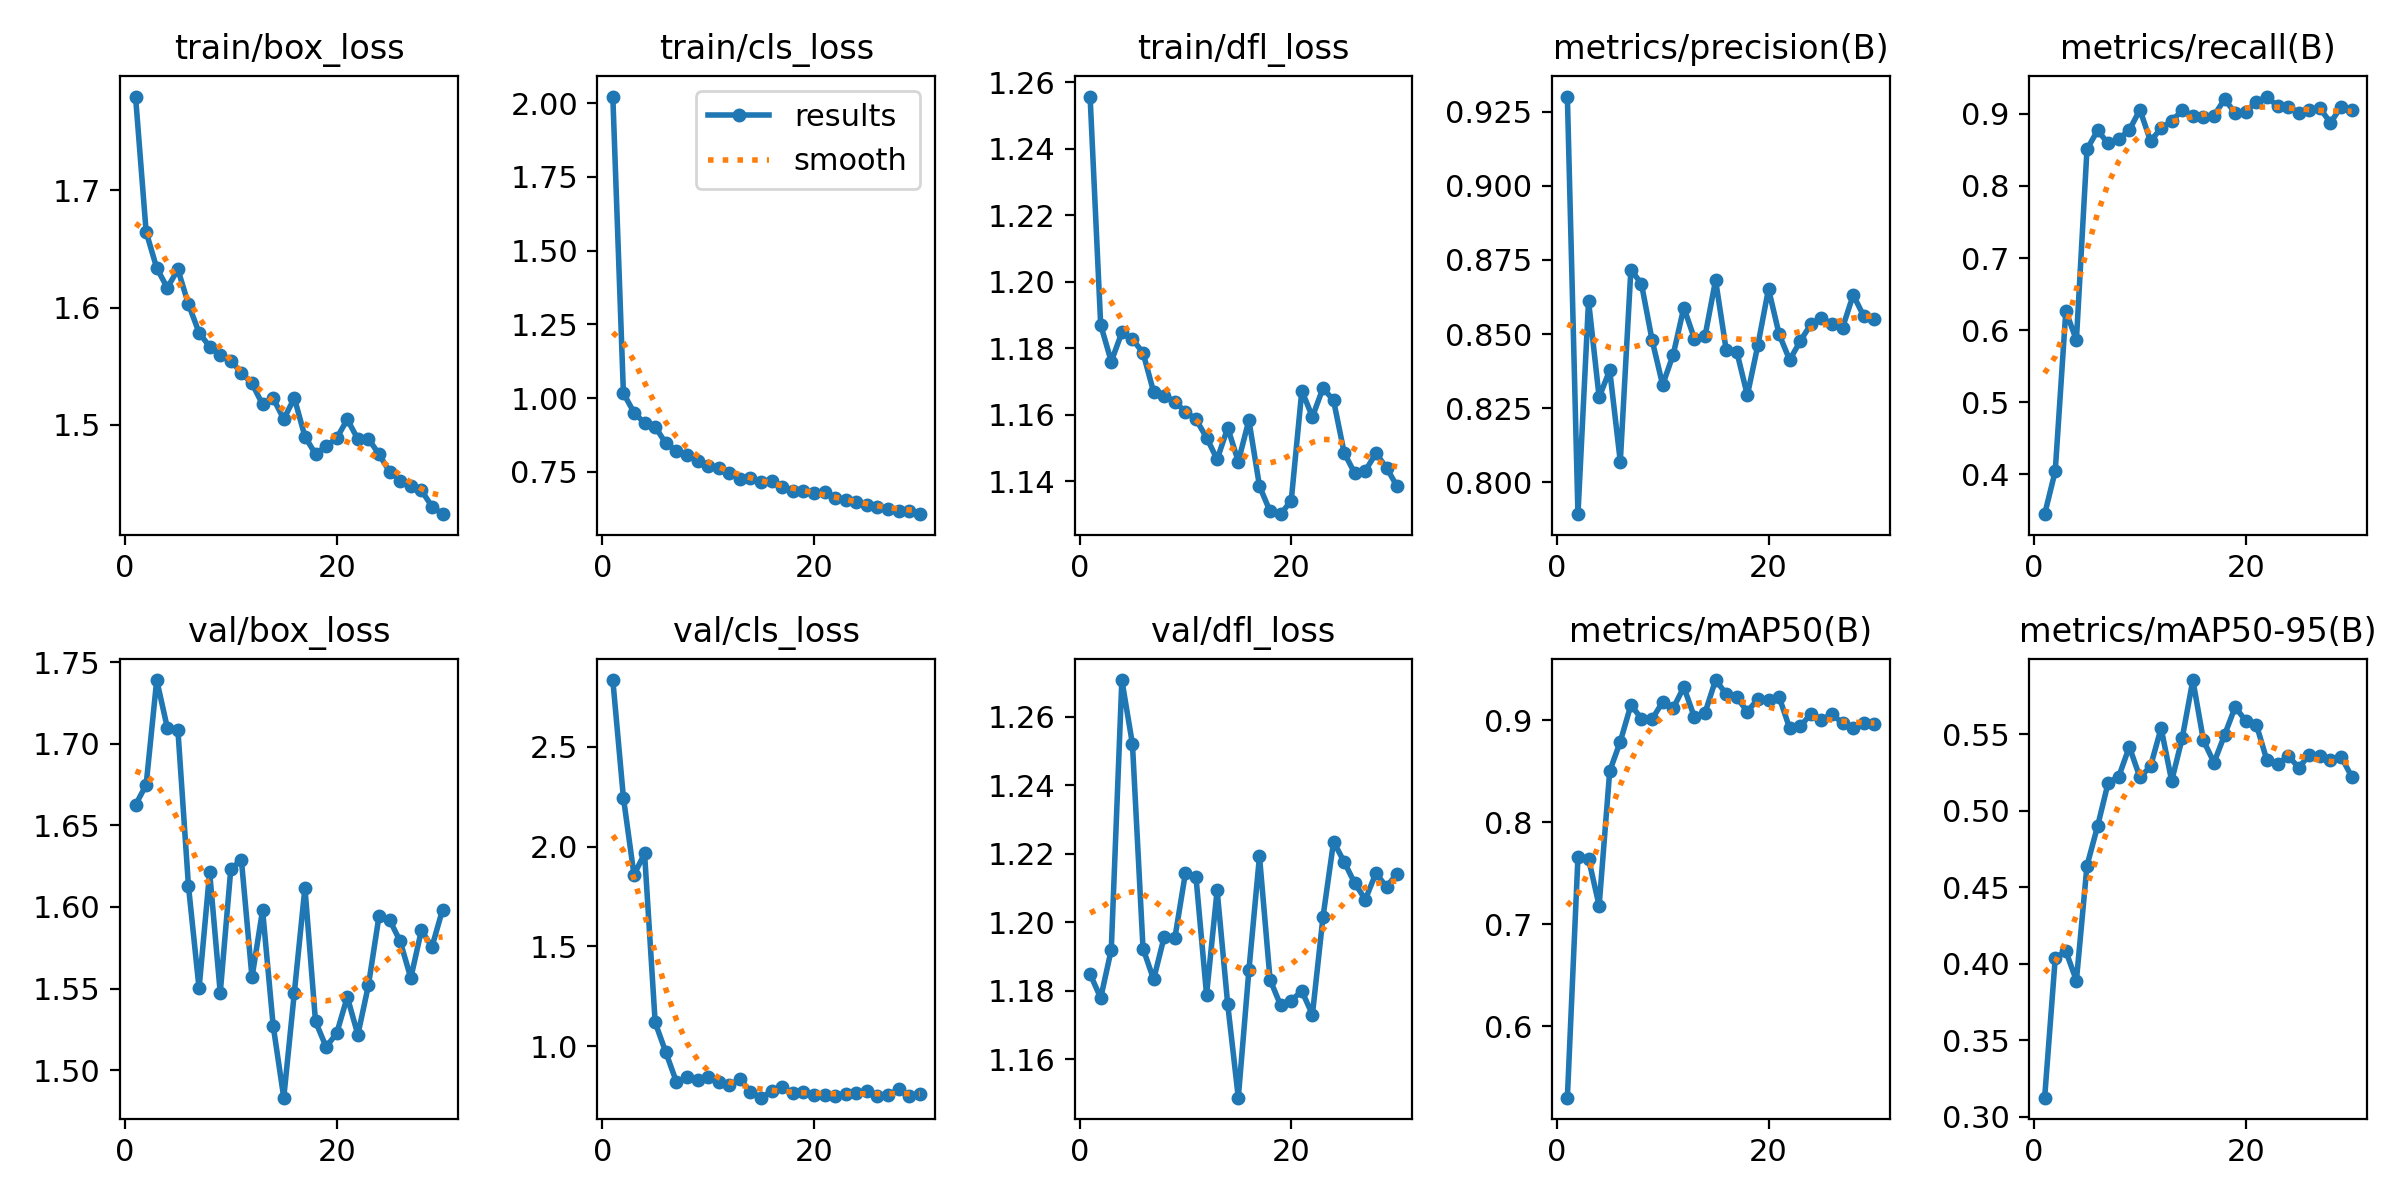

The table this chart was drawn from, first rows:
epoch, time, train/box_loss, train/cls_loss, train/dfl_loss, metrics/precision(B), metrics/recall(B), metrics/mAP50(B), metrics/mAP50-95(B), val/box_loss, val/cls_loss, val/dfl_loss, lr/pg0, lr/pg1, lr/pg2
1, 76.69, 1.78, 2.022, 1.256, 0.9301, 0.3444, 0.5302, 0.3125, 1.663, 2.836, 1.185, 0.0005001, 0.0005001, 0.0005001
2, 105.3, 1.665, 1.017, 1.187, 0.7893, 0.4042, 0.7662, 0.4037, 1.675, 2.246, 1.178, 0.0009833, 0.0009833, 0.0009833
3, 137.8, 1.634, 0.9513, 1.176, 0.8612, 0.6265, 0.7644, 0.4084, 1.739, 1.859, 1.192, 0.001432, 0.001432, 0.001432
4, 169.6, 1.617, 0.9153, 1.185, 0.8287, 0.5861, 0.7184, 0.3891, 1.71, 1.966, 1.271, 0.001502, 0.001502, 0.001502
5, 202.6, 1.632, 0.9028, 1.183, 0.8378, 0.8509, 0.8501, 0.4642, 1.709, 1.119, 1.252, 0.001447, 0.001447, 0.001447
6, 234.8, 1.603, 0.8477, 1.179, 0.807, 0.8771, 0.8791, 0.49, 1.613, 0.9705, 1.192, 0.001392, 0.001392, 0.001392
7, 267.2, 1.579, 0.8212, 1.167, 0.8718, 0.8591, 0.9149, 0.5184, 1.55, 0.822, 1.183, 0.001337, 0.001337, 0.001337
8, 298, 1.567, 0.8086, 1.166, 0.8669, 0.8654, 0.9016, 0.5224, 1.621, 0.8433, 1.196, 0.001282, 0.001282, 0.001282
9, 329.4, 1.56, 0.7883, 1.164, 0.848, 0.8777, 0.9011, 0.542, 1.547, 0.8286, 1.195, 0.001227, 0.001227, 0.001227
10, 361, 1.555, 0.7693, 1.161, 0.8329, 0.9058, 0.9178, 0.5219, 1.623, 0.8445, 1.214, 0.001172, 0.001172, 0.001172
11, 393.2, 1.544, 0.7633, 1.159, 0.8431, 0.8625, 0.9119, 0.5291, 1.629, 0.8203, 1.213, 0.001117, 0.001117, 0.001117
12, 425.5, 1.535, 0.7451, 1.153, 0.8589, 0.88, 0.9324, 0.5542, 1.557, 0.8033, 1.179, 0.001062, 0.001062, 0.001062
13, 457.8, 1.517, 0.7271, 1.147, 0.8485, 0.8903, 0.903, 0.5196, 1.598, 0.8349, 1.209, 0.001007, 0.001007, 0.001007
14, 488.9, 1.523, 0.7297, 1.156, 0.8492, 0.9049, 0.9072, 0.5477, 1.527, 0.7719, 1.176, 0.0009519, 0.0009519, 0.0009519
15, 521.1, 1.505, 0.7171, 1.146, 0.8682, 0.8977, 0.9394, 0.5856, 1.483, 0.7418, 1.149, 0.0008968, 0.0008968, 0.0008968
16, 551.6, 1.523, 0.7195, 1.158, 0.8447, 0.8952, 0.9259, 0.5461, 1.548, 0.7731, 1.186, 0.0008418, 0.0008418, 0.0008418
17, 583.4, 1.49, 0.6994, 1.139, 0.8441, 0.8977, 0.9224, 0.5316, 1.612, 0.7949, 1.219, 0.0007868, 0.0007868, 0.0007868
18, 613.7, 1.475, 0.6859, 1.131, 0.8294, 0.9205, 0.9085, 0.5497, 1.53, 0.764, 1.183, 0.0007318, 0.0007318, 0.0007318
19, 644.7, 1.482, 0.6847, 1.13, 0.8463, 0.9012, 0.9208, 0.568, 1.514, 0.7679, 1.176, 0.0006768, 0.0006768, 0.0006768
20, 675.5, 1.489, 0.679, 1.134, 0.8652, 0.903, 0.9195, 0.5588, 1.523, 0.7549, 1.177, 0.0006218, 0.0006218, 0.0006218
21, 713.1, 1.505, 0.6816, 1.167, 0.8499, 0.9169, 0.9229, 0.5564, 1.545, 0.7544, 1.18, 0.0005668, 0.0005668, 0.0005668
22, 742.1, 1.488, 0.663, 1.159, 0.8412, 0.9242, 0.8921, 0.533, 1.522, 0.7524, 1.173, 0.0005118, 0.0005118, 0.0005118
23, 771.7, 1.488, 0.6554, 1.168, 0.8477, 0.9106, 0.8939, 0.5304, 1.552, 0.7606, 1.202, 0.0004568, 0.0004568, 0.0004568
24, 800.7, 1.475, 0.649, 1.164, 0.8533, 0.9103, 0.9063, 0.5361, 1.594, 0.7653, 1.224, 0.0004017, 0.0004017, 0.0004017
25, 830.6, 1.46, 0.6379, 1.149, 0.8555, 0.9015, 0.9005, 0.5283, 1.592, 0.7762, 1.218, 0.0003467, 0.0003467, 0.0003467
26, 860.4, 1.453, 0.6315, 1.142, 0.8533, 0.9048, 0.9057, 0.5365, 1.579, 0.749, 1.211, 0.0002917, 0.0002917, 0.0002917
27, 890.3, 1.448, 0.6255, 1.143, 0.8522, 0.908, 0.8972, 0.536, 1.556, 0.7532, 1.207, 0.0002367, 0.0002367, 0.0002367
28, 920, 1.444, 0.6179, 1.148, 0.8632, 0.8878, 0.8921, 0.533, 1.586, 0.7847, 1.214, 0.0001817, 0.0001817, 0.0001817
29, 949.8, 1.43, 0.6161, 1.144, 0.856, 0.91, 0.8977, 0.5355, 1.576, 0.7519, 1.21, 0.0001267, 0.0001267, 0.0001267
30, 979.9, 1.424, 0.6068, 1.138, 0.8552, 0.9059, 0.8961, 0.5225, 1.598, 0.7602, 1.214, 7.1681e-05, 7.1681e-05, 7.1681e-05
